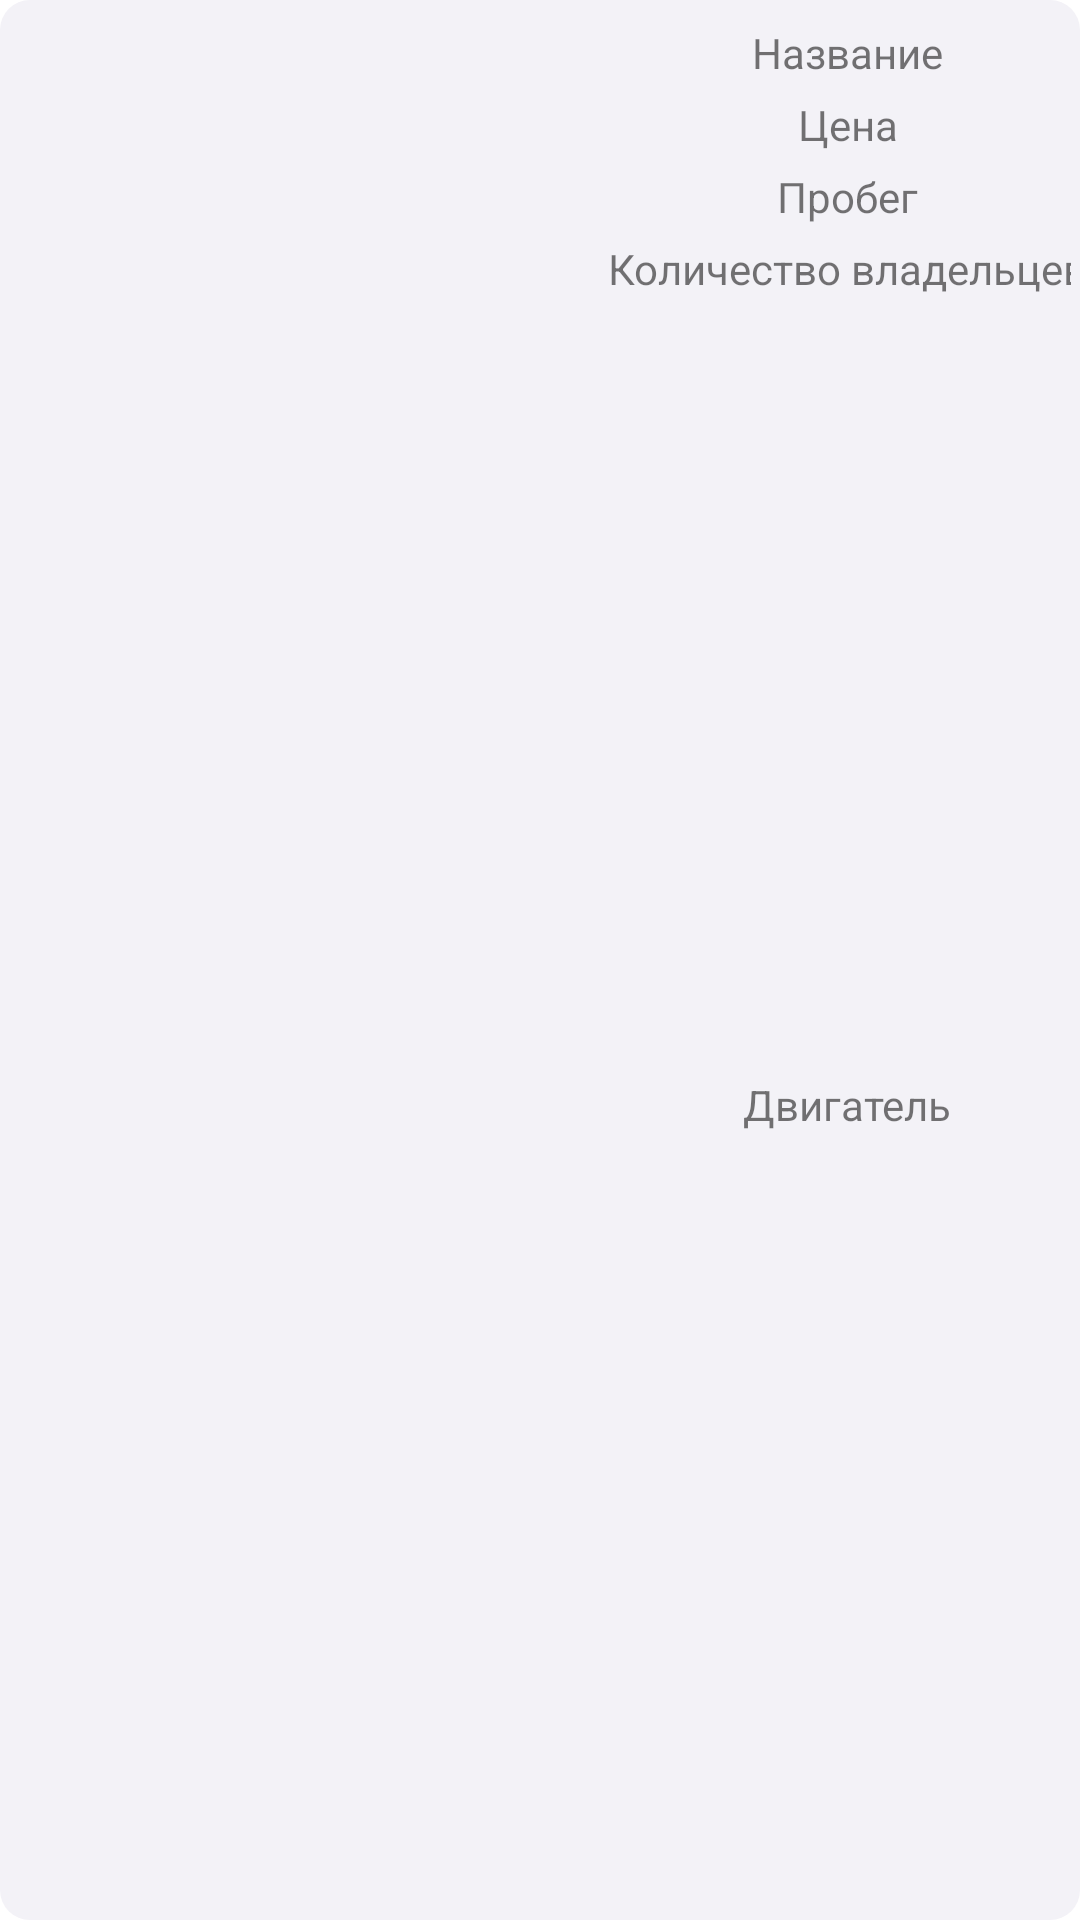

Layout XML and referenced resources for this Android screen:
<!-- AndroidManifest.xml: application theme Theme.CarShowroom.ActionBar -->
<!-- res/layout/car_list_item.xml -->
<?xml version="1.0" encoding="utf-8"?>
<androidx.constraintlayout.widget.ConstraintLayout xmlns:android="http://schemas.android.com/apk/res/android"
    android:layout_width="match_parent"
    android:layout_height="wrap_content"
    xmlns:tools="http://schemas.android.com/tools"
    xmlns:app="http://schemas.android.com/apk/res-auto"
    android:layout_margin="4dp"
    android:background="@drawable/shape_background">

    <ImageView
        android:id="@+id/image_car"
        android:layout_width="200dp"
        android:layout_height="wrap_content"
        android:src="@drawable/honda"
        android:adjustViewBounds="true"
        android:layout_margin="5dp"
        android:background="@drawable/image_background"
        app:layout_constraintTop_toTopOf="parent"
        app:layout_constraintStart_toStartOf="parent"
        app:layout_constraintBottom_toBottomOf="parent"/>


    <TextView
        android:id="@+id/name_car"
        android:text="Название"
        android:layout_width="wrap_content"
        android:layout_height="wrap_content"
        android:layout_marginTop="5dp"
        app:layout_constraintTop_toTopOf="parent"
        app:layout_constraintStart_toEndOf="@id/image_car"
        app:layout_constraintEnd_toEndOf="parent"/>


    <TextView
        android:id="@+id/price"
        android:text="Цена"
        android:layout_width="wrap_content"
        android:layout_height="wrap_content"
        android:layout_margin="5dp"
        app:layout_constraintTop_toBottomOf="@id/name_car"
        app:layout_constraintStart_toEndOf="@id/image_car"
        app:layout_constraintEnd_toEndOf="parent"/>


    <TextView
        android:id="@+id/mileage"
        android:text="Пробег"
        android:layout_width="wrap_content"
        android:layout_height="wrap_content"
        android:layout_margin="5dp"
        app:layout_constraintTop_toBottomOf="@id/price"
        app:layout_constraintStart_toEndOf="@id/image_car"
        app:layout_constraintEnd_toEndOf="parent"/>


    <TextView
        android:id="@+id/count_owner"
        android:text="Количество владельцев"
        android:layout_width="wrap_content"
        android:layout_height="wrap_content"
        android:layout_margin="5dp"
        app:layout_constraintTop_toBottomOf="@id/mileage"
        app:layout_constraintStart_toEndOf="@id/image_car"
        app:layout_constraintEnd_toEndOf="parent"/>


    <TextView
        android:id="@+id/engine"
        android:text="Двигатель"
        android:layout_width="wrap_content"
        android:layout_height="wrap_content"
        android:layout_margin="5dp"
        app:layout_constraintTop_toBottomOf="@id/count_owner"
        app:layout_constraintStart_toEndOf="@id/image_car"
        app:layout_constraintEnd_toEndOf="parent"
        app:layout_constraintBottom_toBottomOf="parent"/>

</androidx.constraintlayout.widget.ConstraintLayout>
<!-- resources referenced by this layout -->
<resources>
  <!-- drawable image_background (drawable) -->
  <?xml version="1.0" encoding="utf-8"?>
  <shape xmlns:android="http://schemas.android.com/apk/res/android"
      android:shape="rectangle">
  
      <solid android:color="?attr/colorPrimary"/>
  
  
      <corners android:radius="10dp" />
  
  </shape>
  <!-- drawable shape_background (drawable-v24) -->
  <?xml version="1.0" encoding="utf-8"?>
  <shape xmlns:android="http://schemas.android.com/apk/res/android"
      android:shape="rectangle">
  
      <solid android:color="@color/cardViewColor"/>
  
      <padding
          android:bottom="3dp"
          android:left="3dp"
          android:right="3dp"
          android:top="3dp" />
  
      <corners android:radius="10dp" />
  
  </shape>
  <style name="Theme.CarShowroom.ActionBar" parent="Theme.CarShowroom">
          <item name="windowActionBar">true</item>
          <item name="windowNoTitle">false</item>
      </style>
  <color name="cardViewColor">#F3F2F7</color>
  <style name="Theme.CarShowroom" parent="Theme.MaterialComponents.DayNight.NoActionBar">
          
          <item name="colorPrimary">#3DDC84</item>
          <item name="colorPrimaryVariant">#3DDC84</item>
          <item name="colorOnPrimary">@color/white</item>
          
          <item name="colorSecondary">#3DDC84</item>
          <item name="colorSecondaryVariant">#3DDC84</item>
          <item name="colorOnSecondary">@color/black</item>
          
          <item name="android:statusBarColor">#3DDC84</item>
          
      </style>
  <color name="white">#FFFFFFFF</color>
  <color name="black">#FF000000</color>
</resources>
